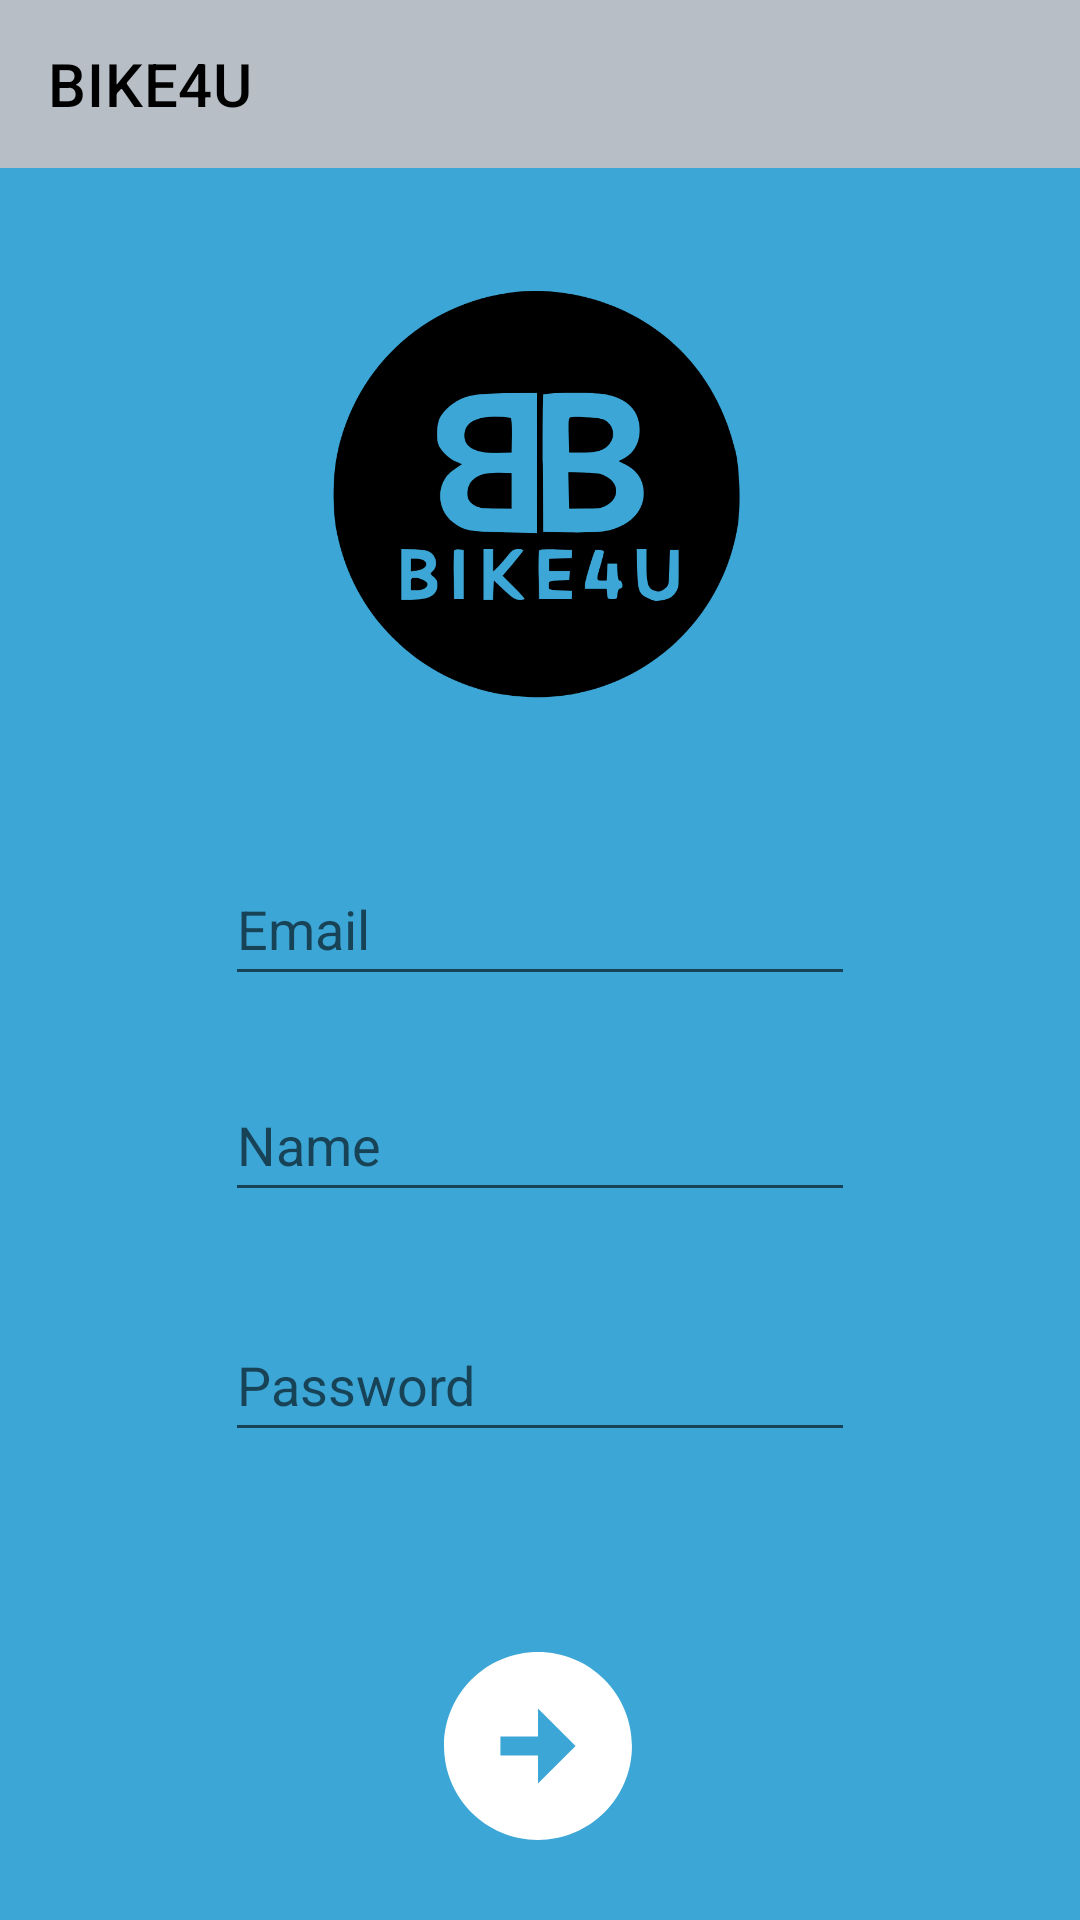

Write the Android layout XML for this screen, with the resource values it uses.
<!-- AndroidManifest.xml: application theme Theme.BIKE4U -->
<!-- res/layout/activity_register.xml -->
<?xml version="1.0" encoding="utf-8"?>
<androidx.constraintlayout.widget.ConstraintLayout xmlns:android="http://schemas.android.com/apk/res/android"
    xmlns:app="http://schemas.android.com/apk/res-auto"
    xmlns:tools="http://schemas.android.com/tools"
    android:layout_width="match_parent"
    android:layout_height="match_parent"
    android:background="@color/register"
    tools:context=".ActivityRegister">

    <include
        android:id="@+id/toolbar"
        layout="@layout/toolbar"
        app:layout_constraintEnd_toEndOf="parent"
        app:layout_constraintStart_toStartOf="parent"
        app:layout_constraintTop_toTopOf="parent" />

    <ImageView
        android:id="@+id/imageView"
        android:layout_width="152dp"
        android:layout_height="162dp"
        android:layout_marginTop="28dp"
        android:background="@color/register"
        app:layout_constraintEnd_toEndOf="parent"
        app:layout_constraintHorizontal_bias="0.498"
        app:layout_constraintStart_toStartOf="parent"
        app:layout_constraintTop_toBottomOf="@+id/toolbar"
        app:srcCompat="@drawable/ic_iconbike4u" />

    <ImageButton
        android:id="@+id/buttonLogIn"
        android:layout_width="wrap_content"
        android:layout_height="wrap_content"
        android:layout_marginTop="472dp"
        android:background="@color/register"
        app:layout_constraintEnd_toEndOf="parent"
        app:layout_constraintHorizontal_bias="0.498"
        app:layout_constraintStart_toStartOf="parent"
        app:layout_constraintTop_toBottomOf="@+id/toolbar"
        app:srcCompat="@drawable/ic_acceder_foreground"
        tools:ignore="SpeakableTextPresentCheck" />

    <EditText
        android:id="@+id/editTextTextPersonName"
        android:layout_width="wrap_content"
        android:layout_height="wrap_content"
        android:layout_marginTop="300dp"
        android:ems="10"
        android:hint="Name"
        android:inputType="textPersonName"
        android:minHeight="48dp"
        app:layout_constraintEnd_toEndOf="parent"
        app:layout_constraintStart_toStartOf="parent"
        app:layout_constraintTop_toBottomOf="@+id/toolbar" />

    <EditText
        android:id="@+id/editTextTextPersonEmailRegister"
        android:layout_width="wrap_content"
        android:layout_height="wrap_content"
        android:layout_marginTop="228dp"
        android:ems="10"
        android:hint="Email"
        android:inputType="textPersonName"
        android:minHeight="48dp"
        app:layout_constraintEnd_toEndOf="parent"
        app:layout_constraintStart_toStartOf="parent"
        app:layout_constraintTop_toBottomOf="@+id/toolbar" />

    <EditText
        android:id="@+id/editTextTextPersonPasswordRegister"
        android:layout_width="wrap_content"
        android:layout_height="wrap_content"
        android:layout_marginTop="380dp"
        android:ems="10"
        android:hint="Password"
        android:inputType="textPassword"
        android:minHeight="48dp"
        app:layout_constraintEnd_toEndOf="parent"
        app:layout_constraintStart_toStartOf="parent"
        app:layout_constraintTop_toBottomOf="@+id/toolbar" />

</androidx.constraintlayout.widget.ConstraintLayout>
<!-- res/layout/toolbar.xml (included above) -->
<?xml version="1.0" encoding="utf-8"?>
<androidx.appcompat.widget.Toolbar xmlns:android="http://schemas.android.com/apk/res/android"
    xmlns:app="http://schemas.android.com/apk/res-auto"
    android:layout_width="match_parent"
    android:layout_height="wrap_content"
    android:background="@color/primary"
    app:title="BIKE4U"
    app:titleTextColor="@color/black">

</androidx.appcompat.widget.Toolbar>
<!-- resources referenced by this layout -->
<resources>
  <color name="black">#FF000000</color>
  <color name="primary">#B7BEC5</color>
  <color name="register">#3CA6D6</color>
  <!-- drawable ic_acceder_foreground (drawable) -->
  <vector xmlns:android="http://schemas.android.com/apk/res/android"
      android:width="108dp"
      android:height="108dp"
      android:viewportWidth="108"
      android:viewportHeight="108"
      android:tint="#FFFFFF">
    <group android:scaleX="3.132"
        android:scaleY="3.132"
        android:translateX="16.416"
        android:translateY="16.416">
      <path
          android:fillColor="@android:color/white"
          android:pathData="M22,12c0,-5.52 -4.48,-10 -10,-10S2,6.48 2,12c0,5.52 4.48,10 10,10S22,17.52 22,12zM12,13l-4,0v-2l4,0V8l4,4l-4,4V13z"/>
    </group>
  </vector>
  <!-- drawable ic_iconbike4u: vector/xml drawable (drawable, 3608 chars, omitted) -->
  <style name="Theme.BIKE4U" parent="Theme.MaterialComponents.DayNight.NoActionBar">
          
          <item name="colorPrimary">@color/purple_500</item>
          <item name="colorPrimaryVariant">@color/purple_700</item>
          <item name="colorOnPrimary">@color/white</item>
          
          <item name="colorSecondary">@color/teal_200</item>
          <item name="colorSecondaryVariant">@color/teal_700</item>
          <item name="colorOnSecondary">@color/black</item>
          
          <item name="android:statusBarColor" tools:targetApi="l">?attr/colorPrimaryVariant</item>
          
          <item name="windowNoTitle">true</item>
          <item name="windowActionBar">false</item>
      </style>
  <color name="purple_500">#FF6200EE</color>
  <color name="purple_700">#FF3700B3</color>
  <color name="white">#FFFFFFFF</color>
  <color name="teal_200">#FF03DAC5</color>
  <color name="teal_700">#FF018786</color>
</resources>
